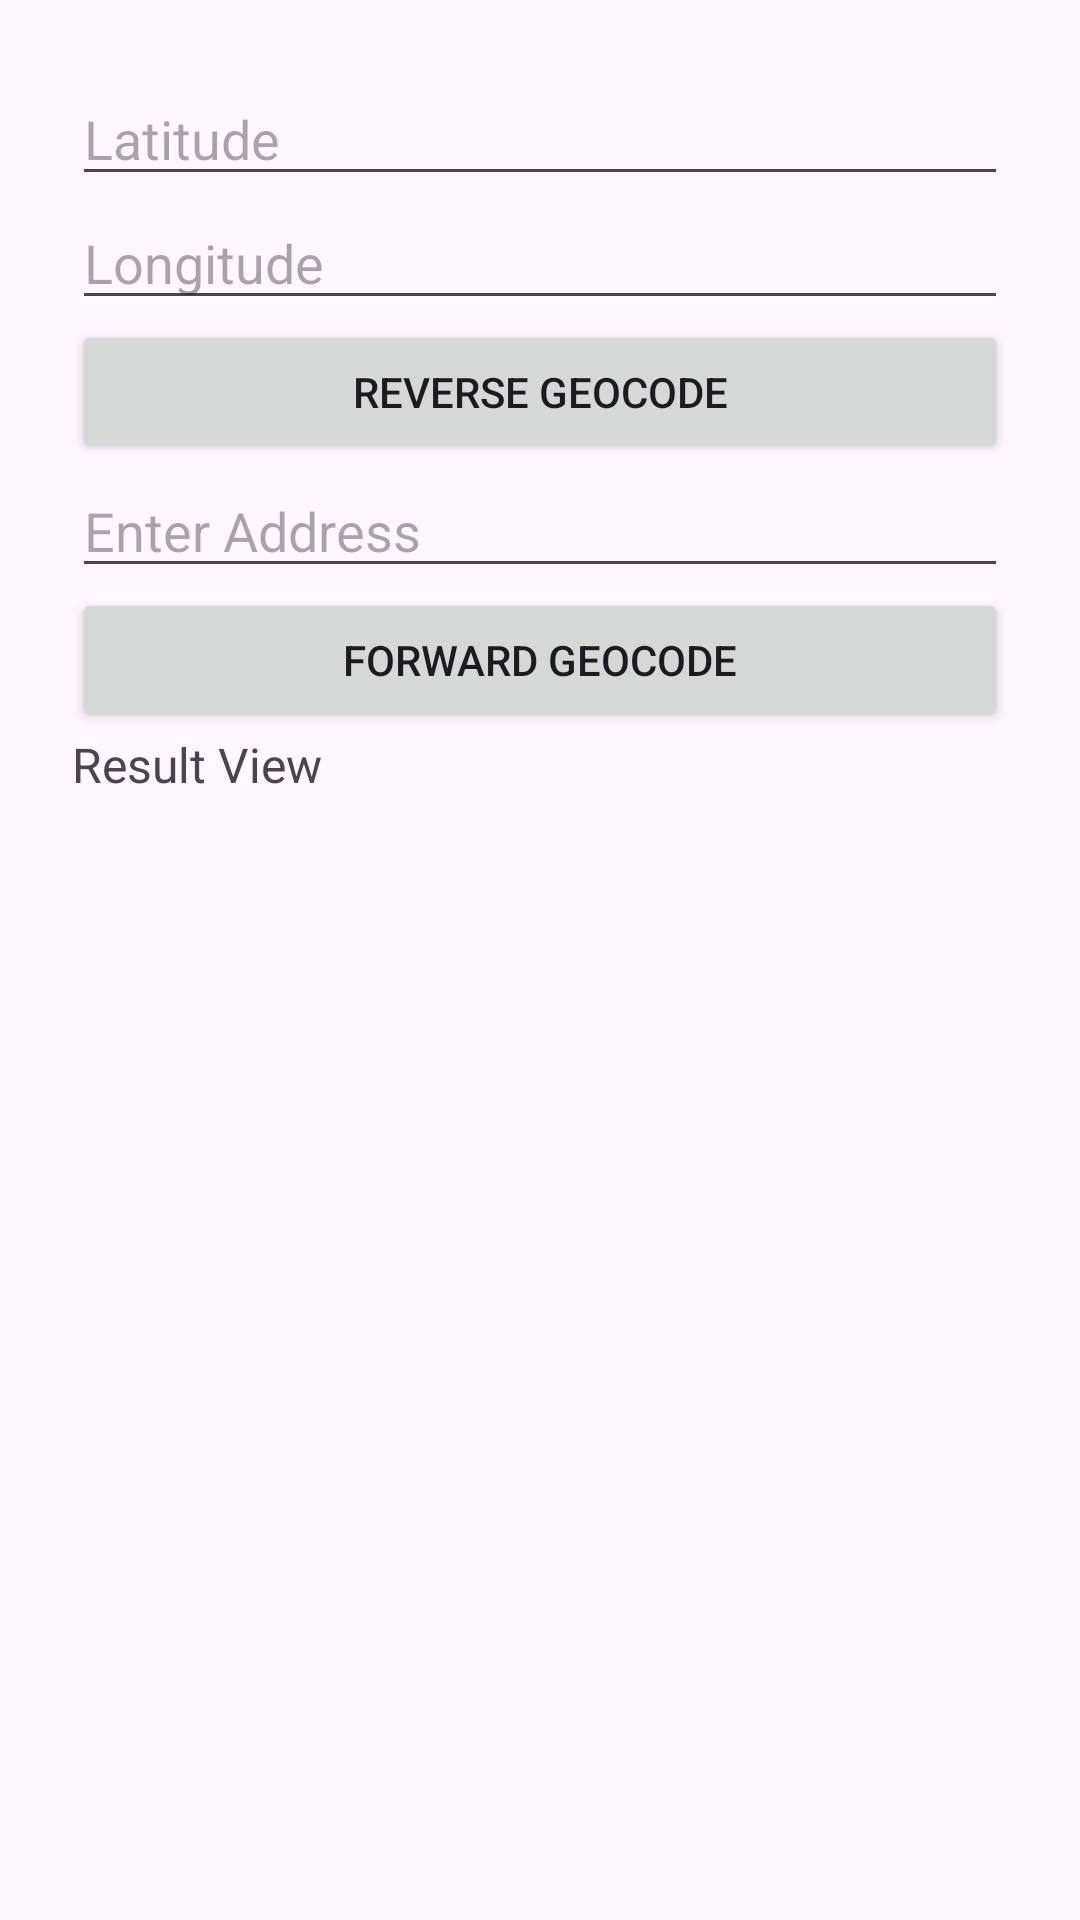

Write the Android layout XML for this screen, with the resource values it uses.
<!-- AndroidManifest.xml: application theme Theme.ProjectSetup -->
<!-- res/layout/geocode_main.xml -->
<?xml version="1.0" encoding="utf-8"?>
<layout     xmlns:android="http://schemas.android.com/apk/res/android"
    >

<LinearLayout
    android:layout_width="match_parent"
    android:layout_height="match_parent"
    android:orientation="vertical"
    android:padding="24dp">

    <EditText
        android:id="@+id/latInput"
        android:hint="Latitude"
        android:inputType="numberDecimal"
        android:layout_width="match_parent"
        android:layout_height="wrap_content" />

    <EditText
        android:id="@+id/lonInput"
        android:hint="Longitude"
        android:inputType="numberDecimal"
        android:layout_width="match_parent"
        android:layout_height="wrap_content" />

    <Button
        android:id="@+id/reverseBtn"
        android:text="Reverse Geocode"
        android:layout_width="match_parent"
        android:layout_height="wrap_content" />

    <EditText
        android:id="@+id/addressInput"
        android:hint="Enter Address"
        android:layout_width="match_parent"
        android:layout_height="wrap_content" />

    <Button
        android:id="@+id/forwardBtn"
        android:text="Forward Geocode"
        android:layout_width="match_parent"
        android:layout_height="wrap_content" />
    <TextView
        android:id="@+id/txt"
        android:textSize="16sp"
        android:text="Result View"
        android:layout_width="wrap_content"
        android:layout_height="wrap_content"
        />
    <TextView
        android:id="@+id/resultView"
        android:textSize="16sp"
        android:text=""
        android:layout_width="wrap_content"
        android:layout_height="wrap_content"
        />
</LinearLayout>
</layout>
<!-- resources referenced by this layout -->
<resources>
  <style name="Theme.ProjectSetup" parent="Base.Theme.ProjectSetup" />
  <style name="Base.Theme.ProjectSetup" parent="Theme.Material3.DayNight.NoActionBar">
          
          
      </style>
</resources>
